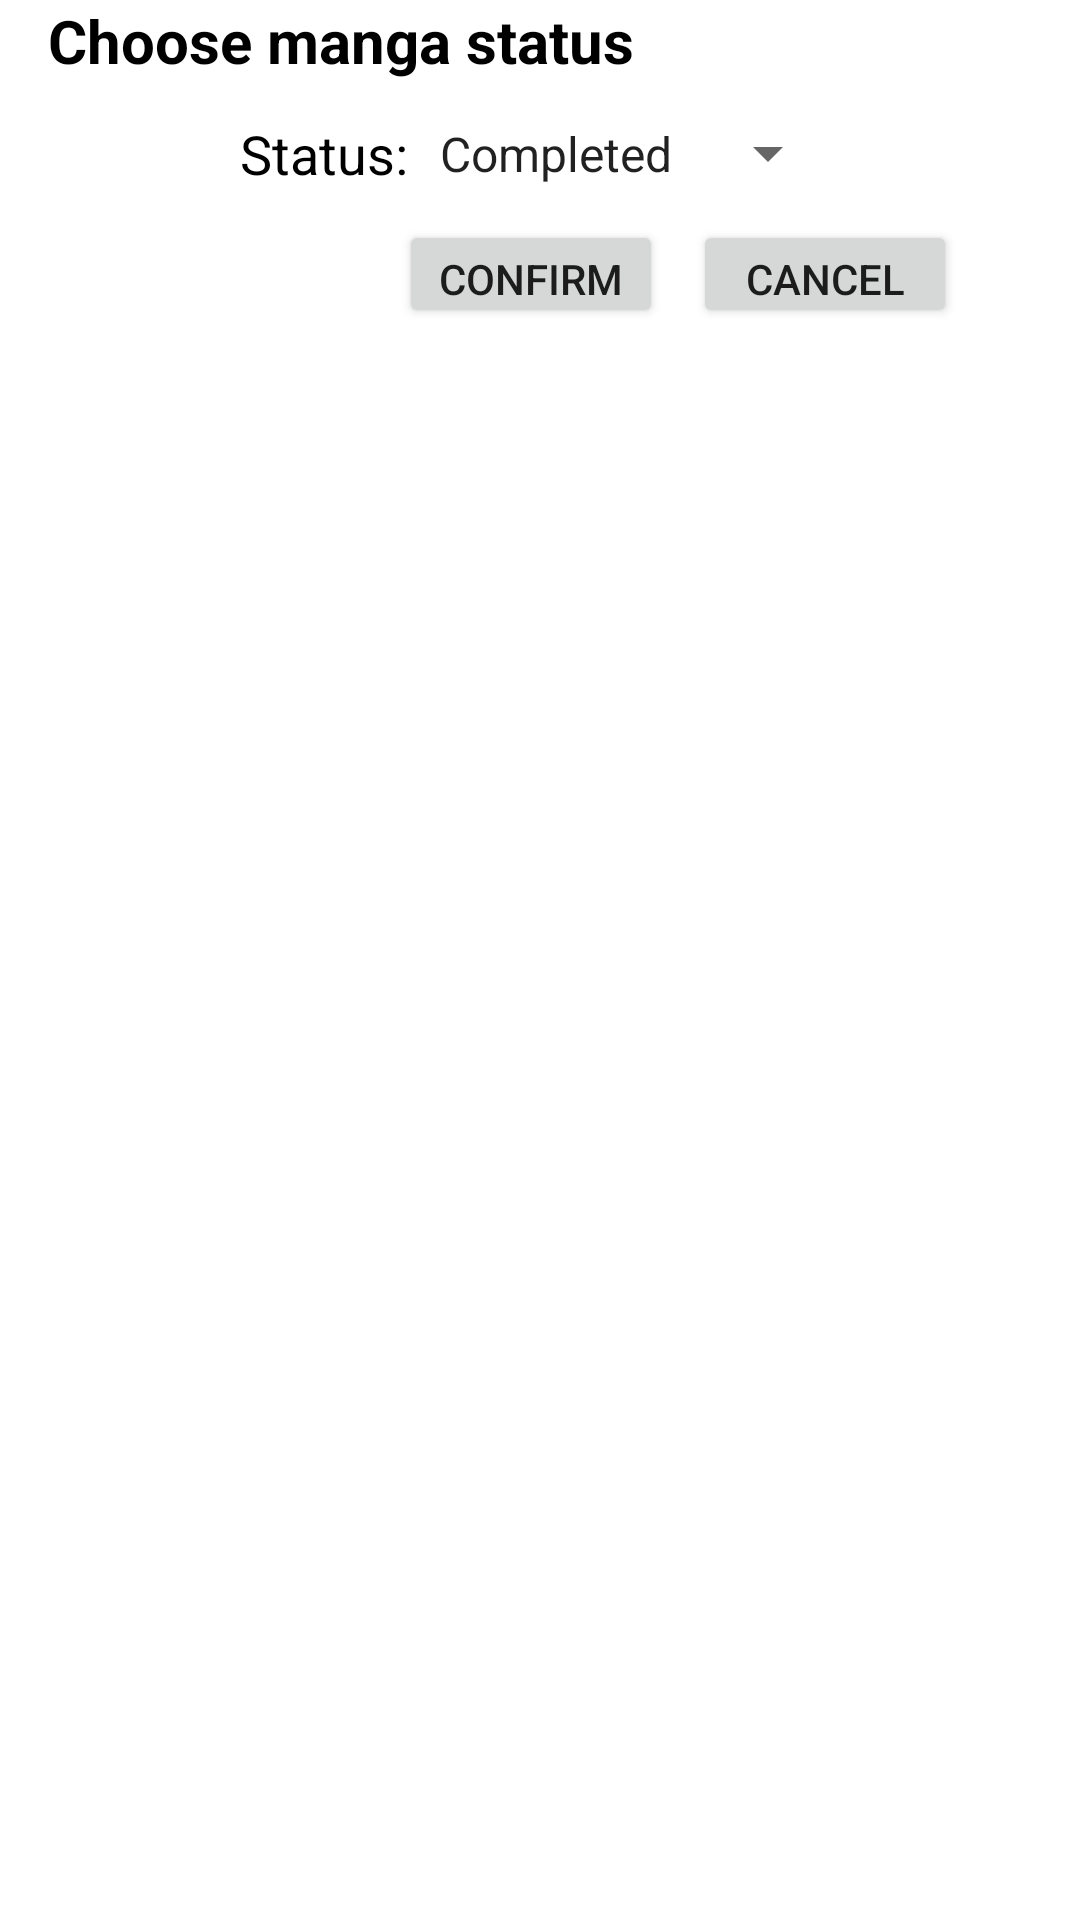

Produce the Android XML layout that renders to this screen, including the resource entries it uses.
<!-- AndroidManifest.xml: application theme Theme.MangaCollectionApp -->
<!-- res/layout/add_manga_dialog.xml -->
<?xml version="1.0" encoding="utf-8"?>
<RelativeLayout xmlns:android="http://schemas.android.com/apk/res/android"
    xmlns:tools="http://schemas.android.com/tools"
    android:layout_width="wrap_content"
    android:layout_height="wrap_content"
    android:paddingLeft="16dp"
    android:paddingRight="16dp">

    <TextView
        android:id="@+id/add_manga_dialog_title_textview"
        android:layout_width="match_parent"
        android:layout_height="wrap_content"
        android:text="@string/add_manga_dialog_title"
        android:textSize="20sp"
        android:textStyle="bold"
        android:textColor="@color/black" />

    <LinearLayout
        android:id="@+id/second_linear_layout"
        android:layout_width="match_parent"
        android:layout_height="wrap_content"
        android:orientation="horizontal"
        android:paddingTop="12dp"
        android:layout_below="@id/add_manga_dialog_title_textview"
        android:gravity="center">

        <TextView
            android:id="@+id/add_manga_dialog_status_textview"
            android:layout_width="wrap_content"
            android:layout_height="wrap_content"
            android:textSize="18sp"
            android:text="@string/add_volume_dialog_status"
            android:textColor="@color/black"/>

        <Spinner
            android:id="@+id/add_manga_dialog_status_spinner"
            android:layout_width="wrap_content"
            android:layout_height="match_parent"
            android:entries="@array/add_manga_dialog_spinner_options"
            android:textAlignment="textEnd"
            tools:ignore="TouchTargetSizeCheck" />

    </LinearLayout>

    <LinearLayout
        android:id="@+id/third_linear_layout"
        android:layout_width="match_parent"
        android:layout_height="wrap_content"
        android:orientation="horizontal"
        android:paddingTop="10dp"
        android:layout_below="@id/second_linear_layout"
        android:paddingEnd="25dp"
        android:gravity="end"
        tools:ignore="RtlSymmetry">

        <Button
            android:id="@+id/add_manga_dialog_confirmation_button"
            android:layout_width="wrap_content"
            android:layout_height="36dp"
            android:text="@string/add_volume_dialog_confirm"
            tools:ignore="TouchTargetSizeCheck" />

        <Button
            android:id="@+id/add_manga_dialog_cancel_button"
            android:layout_width="wrap_content"
            android:layout_height="36dp"
            android:layout_marginStart="10dp"
            android:text="@string/add_volume_dialog_cancel"
            tools:ignore="TouchTargetSizeCheck" />

    </LinearLayout>

</RelativeLayout>
<!-- resources referenced by this layout -->
<resources>
  <string-array name="add_manga_dialog_spinner_options">
          <item>Completed</item>
          <item>In progress</item>
          <item>Wanted</item>
      </string-array>
  <color name="black">#FF000000</color>
  <string name="add_manga_dialog_title">Choose manga status</string>
  <string name="add_volume_dialog_cancel">Cancel</string>
  <string name="add_volume_dialog_confirm">Confirm</string>
  <string name="add_volume_dialog_status">Status:</string>
  <style name="Theme.MangaCollectionApp" parent="Theme.MaterialComponents.DayNight.NoActionBar">
          
          <item name="colorPrimary">@color/purple_500</item>
          <item name="colorPrimaryVariant">@color/purple_700</item>
          <item name="colorOnPrimary">@color/white</item>
          
          <item name="colorSecondary">@color/teal_200</item>
          <item name="colorSecondaryVariant">@color/teal_700</item>
          <item name="colorOnSecondary">@color/black</item>
          
          <item name="android:statusBarColor">?attr/colorPrimaryVariant</item>
          
      </style>
  <color name="purple_500">#FF6200EE</color>
  <color name="purple_700">#FF3700B3</color>
  <color name="white">#FFFFFFFF</color>
  <color name="teal_200">#FF03DAC5</color>
  <color name="teal_700">#FF018786</color>
</resources>
